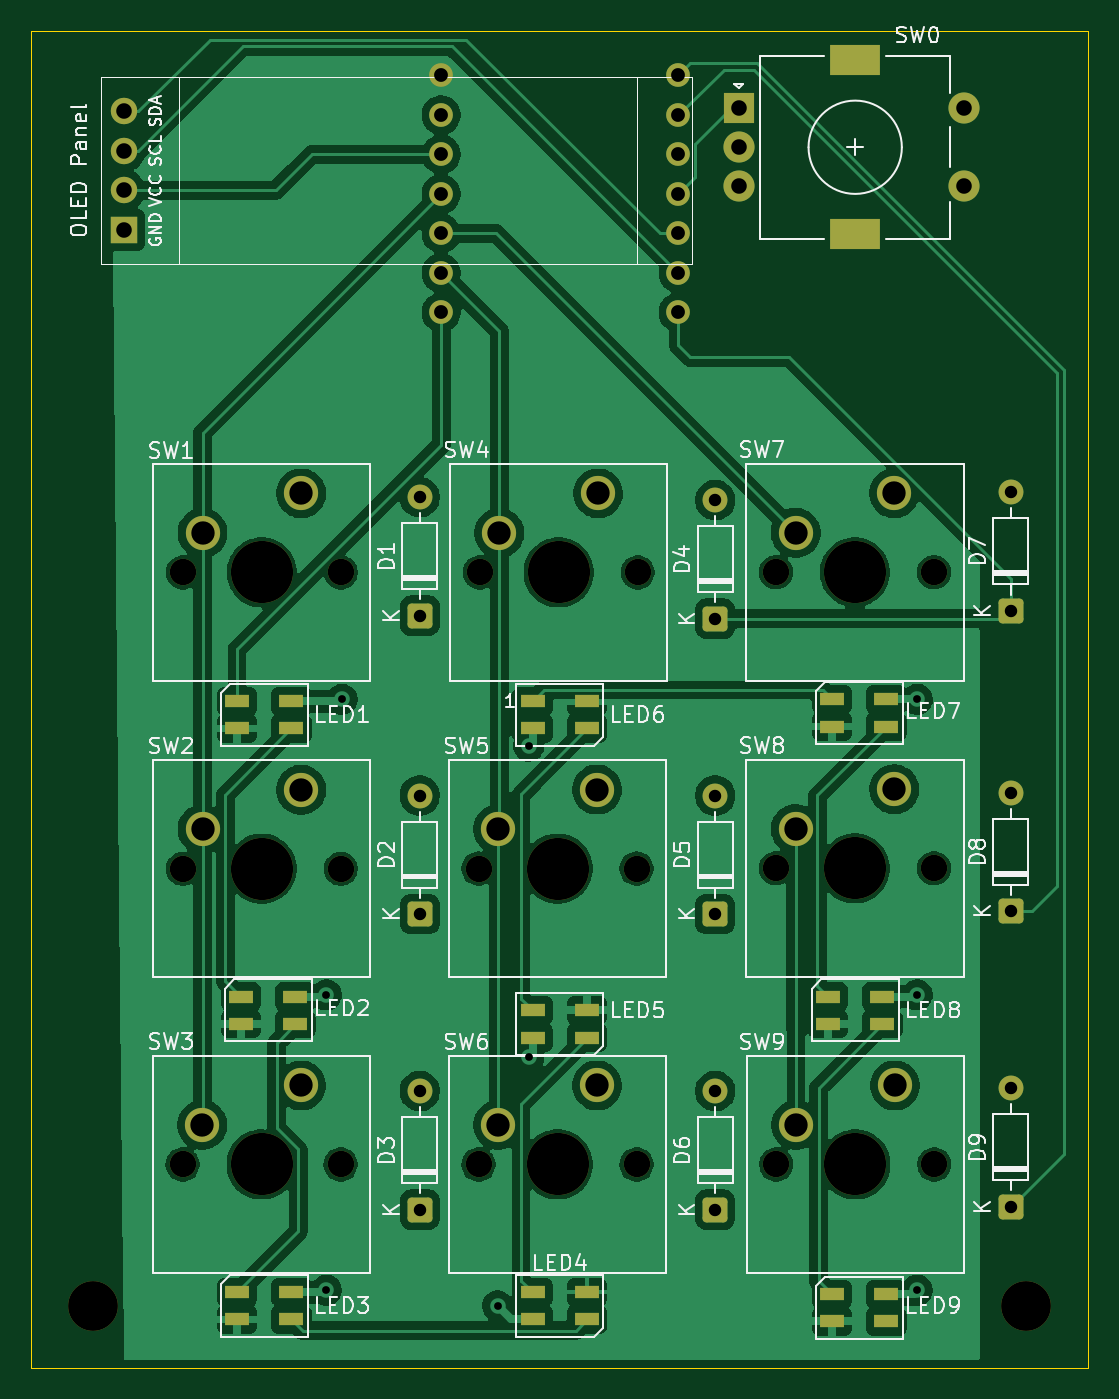
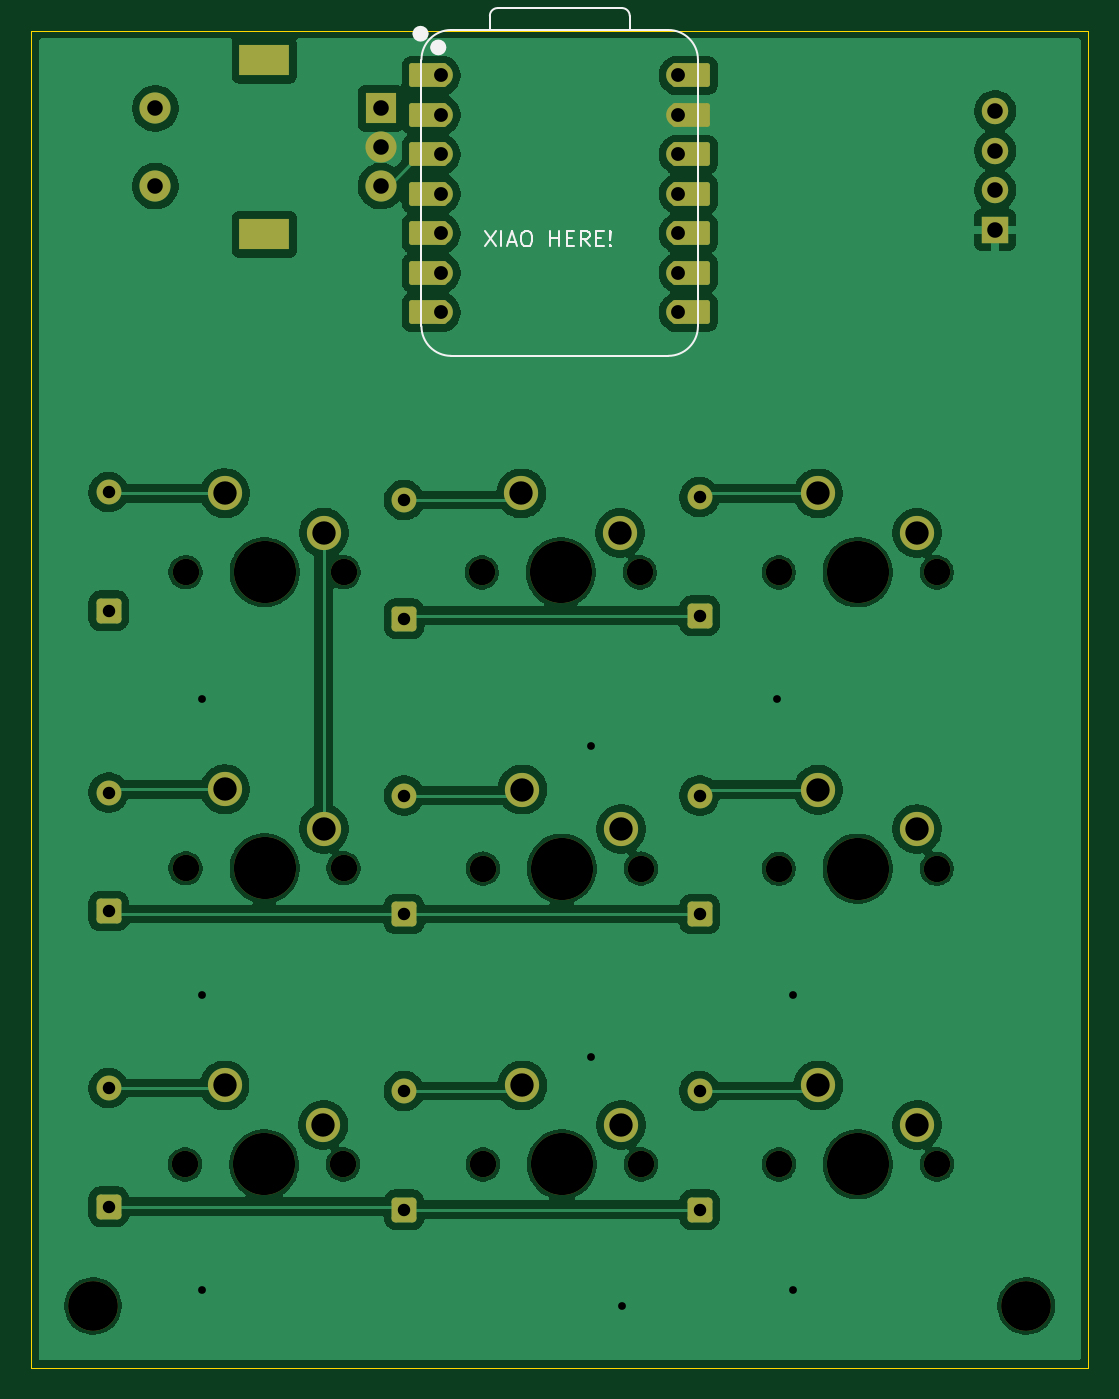
Circuit board: 11 layer files. Board 68.0 x 86.0 mm.
- bottom_copper: Keypad-B_Cu.gbr (145708 bytes)
- bottom_mask: Keypad-B_Mask.gbr (5066 bytes)
- paste: Keypad-B_Paste.gbr (449 bytes)
- bottom_silk: Keypad-B_Silkscreen.gbr (4401 bytes)
- outline: Keypad-Edge_Cuts.gbr (606 bytes)
- top_copper: Keypad-F_Cu.gbr (163217 bytes)
- top_mask: Keypad-F_Mask.gbr (5539 bytes)
- paste: Keypad-F_Paste.gbr (1577 bytes)
- top_silk: Keypad-F_Silkscreen.gbr (67032 bytes)
- drill: Keypad-NPTH.drl (910 bytes)
- drill: Keypad-PTH.drl (1633 bytes)

=== bottom_copper: Keypad-B_Cu.gbr (145708 bytes, source omitted) ===
=== bottom_mask: Keypad-B_Mask.gbr ===
%TF.GenerationSoftware,KiCad,Pcbnew,9.0.7*%
%TF.CreationDate,2026-02-07T03:47:48-05:00*%
%TF.ProjectId,Keypad,4b657970-6164-42e6-9b69-6361645f7063,rev?*%
%TF.SameCoordinates,Original*%
%TF.FileFunction,Soldermask,Bot*%
%TF.FilePolarity,Negative*%
%FSLAX46Y46*%
G04 Gerber Fmt 4.6, Leading zero omitted, Abs format (unit mm)*
G04 Created by KiCad (PCBNEW 9.0.7) date 2026-02-07 03:47:48*
%MOMM*%
%LPD*%
G01*
G04 APERTURE LIST*
G04 Aperture macros list*
%AMRoundRect*
0 Rectangle with rounded corners*
0 $1 Rounding radius*
0 $2 $3 $4 $5 $6 $7 $8 $9 X,Y pos of 4 corners*
0 Add a 4 corners polygon primitive as box body*
4,1,4,$2,$3,$4,$5,$6,$7,$8,$9,$2,$3,0*
0 Add four circle primitives for the rounded corners*
1,1,$1+$1,$2,$3*
1,1,$1+$1,$4,$5*
1,1,$1+$1,$6,$7*
1,1,$1+$1,$8,$9*
0 Add four rect primitives between the rounded corners*
20,1,$1+$1,$2,$3,$4,$5,0*
20,1,$1+$1,$4,$5,$6,$7,0*
20,1,$1+$1,$6,$7,$8,$9,0*
20,1,$1+$1,$8,$9,$2,$3,0*%
G04 Aperture macros list end*
%ADD10C,1.700000*%
%ADD11C,4.000000*%
%ADD12C,2.200000*%
%ADD13C,3.200000*%
%ADD14R,2.000000X2.000000*%
%ADD15C,2.000000*%
%ADD16R,3.200000X2.000000*%
%ADD17RoundRect,0.250000X0.550000X-0.550000X0.550000X0.550000X-0.550000X0.550000X-0.550000X-0.550000X0*%
%ADD18C,1.600000*%
%ADD19R,1.700000X1.700000*%
%ADD20O,1.700000X1.700000*%
%ADD21RoundRect,0.152400X-1.063600X-0.609600X1.063600X-0.609600X1.063600X0.609600X-1.063600X0.609600X0*%
%ADD22C,1.524000*%
%ADD23RoundRect,0.152400X1.063600X0.609600X-1.063600X0.609600X-1.063600X-0.609600X1.063600X-0.609600X0*%
G04 APERTURE END LIST*
D10*
%TO.C,SW5*%
X140780000Y-101880000D03*
D11*
X145860000Y-101880000D03*
D10*
X150940000Y-101880000D03*
D12*
X148400000Y-96800000D03*
X142050000Y-99340000D03*
%TD*%
D13*
%TO.C,REF\u002A\u002A*%
X116000000Y-130000000D03*
%TD*%
D10*
%TO.C,SW4*%
X140850000Y-82840000D03*
D11*
X145930000Y-82840000D03*
D10*
X151010000Y-82840000D03*
D12*
X148470000Y-77760000D03*
X142120000Y-80300000D03*
%TD*%
D10*
%TO.C,SW3*%
X121750000Y-120910000D03*
D11*
X126830000Y-120910000D03*
D10*
X131910000Y-120910000D03*
D12*
X129370000Y-115830000D03*
X123020000Y-118370000D03*
%TD*%
D14*
%TO.C,SW0*%
X157500000Y-53000000D03*
D15*
X157500000Y-58000000D03*
X157500000Y-55500000D03*
D16*
X165000000Y-49900000D03*
X165000000Y-61100000D03*
D15*
X172000000Y-58000000D03*
X172000000Y-53000000D03*
%TD*%
D17*
%TO.C,D3*%
X137000000Y-123810000D03*
D18*
X137000000Y-116190000D03*
%TD*%
D10*
%TO.C,SW1*%
X121760000Y-82840000D03*
D11*
X126840000Y-82840000D03*
D10*
X131920000Y-82840000D03*
D12*
X129380000Y-77760000D03*
X123030000Y-80300000D03*
%TD*%
D17*
%TO.C,D9*%
X175000000Y-123620000D03*
D18*
X175000000Y-116000000D03*
%TD*%
D17*
%TO.C,D1*%
X137000000Y-85620000D03*
D18*
X137000000Y-78000000D03*
%TD*%
D17*
%TO.C,D5*%
X156000000Y-104810000D03*
D18*
X156000000Y-97190000D03*
%TD*%
D17*
%TO.C,D8*%
X175000000Y-104620000D03*
D18*
X175000000Y-97000000D03*
%TD*%
D10*
%TO.C,SW9*%
X159930000Y-120910000D03*
D11*
X165010000Y-120910000D03*
D10*
X170090000Y-120910000D03*
D12*
X167550000Y-115830000D03*
X161200000Y-118370000D03*
%TD*%
D19*
%TO.C,O1*%
X118000000Y-60810000D03*
D20*
X118000000Y-58270000D03*
X118000000Y-55730000D03*
X118000000Y-53190000D03*
%TD*%
D10*
%TO.C,SW8*%
X159900000Y-101870000D03*
D11*
X164980000Y-101870000D03*
D10*
X170060000Y-101870000D03*
D12*
X167520000Y-96790000D03*
X161170000Y-99330000D03*
%TD*%
D17*
%TO.C,D2*%
X137000000Y-104810000D03*
D18*
X137000000Y-97190000D03*
%TD*%
D17*
%TO.C,D7*%
X175000000Y-85300000D03*
D18*
X175000000Y-77680000D03*
%TD*%
D17*
%TO.C,D4*%
X156000000Y-85810000D03*
D18*
X156000000Y-78190000D03*
%TD*%
D10*
%TO.C,SW7*%
X159900000Y-82830000D03*
D11*
X164980000Y-82830000D03*
D10*
X170060000Y-82830000D03*
D12*
X167520000Y-77750000D03*
X161170000Y-80290000D03*
%TD*%
D13*
%TO.C,REF\u002A\u002A*%
X176000000Y-130000000D03*
%TD*%
D17*
%TO.C,D6*%
X156000000Y-123810000D03*
D18*
X156000000Y-116190000D03*
%TD*%
D10*
%TO.C,SW6*%
X140780000Y-120910000D03*
D11*
X145860000Y-120910000D03*
D10*
X150940000Y-120910000D03*
D12*
X148400000Y-115830000D03*
X142050000Y-118370000D03*
%TD*%
D10*
%TO.C,SW2*%
X121760000Y-101890000D03*
D11*
X126840000Y-101890000D03*
D10*
X131920000Y-101890000D03*
D12*
X129380000Y-96810000D03*
X123030000Y-99350000D03*
%TD*%
D21*
%TO.C,U1*%
X154455000Y-50880000D03*
D22*
X153620000Y-50880000D03*
D21*
X154455000Y-53420000D03*
D22*
X153620000Y-53420000D03*
D21*
X154455000Y-55960000D03*
D22*
X153620000Y-55960000D03*
D21*
X154455000Y-58500000D03*
D22*
X153620000Y-58500000D03*
D21*
X154455000Y-61040000D03*
D22*
X153620000Y-61040000D03*
D21*
X154455000Y-63580000D03*
D22*
X153620000Y-63580000D03*
D21*
X154455000Y-66120000D03*
D22*
X153620000Y-66120000D03*
X138380000Y-66120000D03*
D23*
X137545000Y-66120000D03*
D22*
X138380000Y-63580000D03*
D23*
X137545000Y-63580000D03*
D22*
X138380000Y-61040000D03*
D23*
X137545000Y-61040000D03*
D22*
X138380000Y-58500000D03*
D23*
X137545000Y-58500000D03*
D22*
X138380000Y-55960000D03*
D23*
X137545000Y-55960000D03*
D22*
X138380000Y-53420000D03*
D23*
X137545000Y-53420000D03*
D22*
X138380000Y-50880000D03*
D23*
X137545000Y-50880000D03*
%TD*%
M02*

=== paste: Keypad-B_Paste.gbr ===
%TF.GenerationSoftware,KiCad,Pcbnew,9.0.7*%
%TF.CreationDate,2026-02-07T03:47:48-05:00*%
%TF.ProjectId,Keypad,4b657970-6164-42e6-9b69-6361645f7063,rev?*%
%TF.SameCoordinates,Original*%
%TF.FileFunction,Paste,Bot*%
%TF.FilePolarity,Positive*%
%FSLAX46Y46*%
G04 Gerber Fmt 4.6, Leading zero omitted, Abs format (unit mm)*
G04 Created by KiCad (PCBNEW 9.0.7) date 2026-02-07 03:47:48*
%MOMM*%
%LPD*%
G01*
G04 APERTURE LIST*
G04 APERTURE END LIST*
M02*

=== bottom_silk: Keypad-B_Silkscreen.gbr ===
%TF.GenerationSoftware,KiCad,Pcbnew,9.0.7*%
%TF.CreationDate,2026-02-07T03:47:48-05:00*%
%TF.ProjectId,Keypad,4b657970-6164-42e6-9b69-6361645f7063,rev?*%
%TF.SameCoordinates,Original*%
%TF.FileFunction,Legend,Bot*%
%TF.FilePolarity,Positive*%
%FSLAX46Y46*%
G04 Gerber Fmt 4.6, Leading zero omitted, Abs format (unit mm)*
G04 Created by KiCad (PCBNEW 9.0.7) date 2026-02-07 03:47:48*
%MOMM*%
%LPD*%
G01*
G04 APERTURE LIST*
%ADD10C,0.100000*%
%ADD11C,0.127000*%
%ADD12C,0.504000*%
G04 APERTURE END LIST*
D10*
X150791353Y-60872419D02*
X150124687Y-61872419D01*
X150124687Y-60872419D02*
X150791353Y-61872419D01*
X149743734Y-61872419D02*
X149743734Y-60872419D01*
X149315163Y-61586704D02*
X148838973Y-61586704D01*
X149410401Y-61872419D02*
X149077068Y-60872419D01*
X149077068Y-60872419D02*
X148743735Y-61872419D01*
X148219925Y-60872419D02*
X148029449Y-60872419D01*
X148029449Y-60872419D02*
X147934211Y-60920038D01*
X147934211Y-60920038D02*
X147838973Y-61015276D01*
X147838973Y-61015276D02*
X147791354Y-61205752D01*
X147791354Y-61205752D02*
X147791354Y-61539085D01*
X147791354Y-61539085D02*
X147838973Y-61729561D01*
X147838973Y-61729561D02*
X147934211Y-61824800D01*
X147934211Y-61824800D02*
X148029449Y-61872419D01*
X148029449Y-61872419D02*
X148219925Y-61872419D01*
X148219925Y-61872419D02*
X148315163Y-61824800D01*
X148315163Y-61824800D02*
X148410401Y-61729561D01*
X148410401Y-61729561D02*
X148458020Y-61539085D01*
X148458020Y-61539085D02*
X148458020Y-61205752D01*
X148458020Y-61205752D02*
X148410401Y-61015276D01*
X148410401Y-61015276D02*
X148315163Y-60920038D01*
X148315163Y-60920038D02*
X148219925Y-60872419D01*
X146600877Y-61872419D02*
X146600877Y-60872419D01*
X146600877Y-61348609D02*
X146029449Y-61348609D01*
X146029449Y-61872419D02*
X146029449Y-60872419D01*
X145553258Y-61348609D02*
X145219925Y-61348609D01*
X145077068Y-61872419D02*
X145553258Y-61872419D01*
X145553258Y-61872419D02*
X145553258Y-60872419D01*
X145553258Y-60872419D02*
X145077068Y-60872419D01*
X144077068Y-61872419D02*
X144410401Y-61396228D01*
X144648496Y-61872419D02*
X144648496Y-60872419D01*
X144648496Y-60872419D02*
X144267544Y-60872419D01*
X144267544Y-60872419D02*
X144172306Y-60920038D01*
X144172306Y-60920038D02*
X144124687Y-60967657D01*
X144124687Y-60967657D02*
X144077068Y-61062895D01*
X144077068Y-61062895D02*
X144077068Y-61205752D01*
X144077068Y-61205752D02*
X144124687Y-61300990D01*
X144124687Y-61300990D02*
X144172306Y-61348609D01*
X144172306Y-61348609D02*
X144267544Y-61396228D01*
X144267544Y-61396228D02*
X144648496Y-61396228D01*
X143648496Y-61348609D02*
X143315163Y-61348609D01*
X143172306Y-61872419D02*
X143648496Y-61872419D01*
X143648496Y-61872419D02*
X143648496Y-60872419D01*
X143648496Y-60872419D02*
X143172306Y-60872419D01*
X142743734Y-61777180D02*
X142696115Y-61824800D01*
X142696115Y-61824800D02*
X142743734Y-61872419D01*
X142743734Y-61872419D02*
X142791353Y-61824800D01*
X142791353Y-61824800D02*
X142743734Y-61777180D01*
X142743734Y-61777180D02*
X142743734Y-61872419D01*
X142743734Y-61491466D02*
X142791353Y-60920038D01*
X142791353Y-60920038D02*
X142743734Y-60872419D01*
X142743734Y-60872419D02*
X142696115Y-60920038D01*
X142696115Y-60920038D02*
X142743734Y-61491466D01*
X142743734Y-61491466D02*
X142743734Y-60872419D01*
D11*
%TO.C,U1*%
X137110000Y-67009000D02*
X137110000Y-49864000D01*
D10*
X139015000Y-47959000D02*
X152985000Y-47959000D01*
D11*
X139015000Y-47959000D02*
X152985000Y-47959000D01*
X141496000Y-47049000D02*
X141496000Y-47959000D01*
X149991272Y-46549000D02*
X141996000Y-46549000D01*
X150495000Y-47959000D02*
X150491272Y-47048728D01*
X152985000Y-68914000D02*
X139015000Y-68914000D01*
X154890000Y-67009000D02*
X154890000Y-49864000D01*
X137110000Y-49864000D02*
G75*
G02*
X139015000Y-47959000I1905000J0D01*
G01*
X139015000Y-68914000D02*
G75*
G02*
X137110000Y-67009000I0J1905000D01*
G01*
X141496000Y-47049000D02*
G75*
G02*
X141996000Y-46549000I500000J0D01*
G01*
X149991272Y-46549000D02*
G75*
G02*
X150491273Y-47048728I-18J-500019D01*
G01*
X152985000Y-47959000D02*
G75*
G02*
X154890000Y-49864000I-1J-1905001D01*
G01*
X154890000Y-67009000D02*
G75*
G02*
X152985000Y-68914000I-1905001J1D01*
G01*
D12*
X154059000Y-49080000D02*
G75*
G02*
X153555000Y-49080000I-252000J0D01*
G01*
X153555000Y-49080000D02*
G75*
G02*
X154059000Y-49080000I252000J0D01*
G01*
X155202000Y-48200000D02*
G75*
G02*
X154698000Y-48200000I-252000J0D01*
G01*
X154698000Y-48200000D02*
G75*
G02*
X155202000Y-48200000I252000J0D01*
G01*
%TD*%
M02*

=== outline: Keypad-Edge_Cuts.gbr ===
%TF.GenerationSoftware,KiCad,Pcbnew,9.0.7*%
%TF.CreationDate,2026-02-07T03:47:48-05:00*%
%TF.ProjectId,Keypad,4b657970-6164-42e6-9b69-6361645f7063,rev?*%
%TF.SameCoordinates,Original*%
%TF.FileFunction,Profile,NP*%
%FSLAX46Y46*%
G04 Gerber Fmt 4.6, Leading zero omitted, Abs format (unit mm)*
G04 Created by KiCad (PCBNEW 9.0.7) date 2026-02-07 03:47:48*
%MOMM*%
%LPD*%
G01*
G04 APERTURE LIST*
%TA.AperFunction,Profile*%
%ADD10C,0.050000*%
%TD*%
G04 APERTURE END LIST*
D10*
X112000000Y-48000000D02*
X180000000Y-48000000D01*
X180000000Y-134000000D01*
X112000000Y-134000000D01*
X112000000Y-48000000D01*
M02*

=== top_copper: Keypad-F_Cu.gbr (163217 bytes, source omitted) ===
=== top_mask: Keypad-F_Mask.gbr ===
%TF.GenerationSoftware,KiCad,Pcbnew,9.0.7*%
%TF.CreationDate,2026-02-07T03:47:48-05:00*%
%TF.ProjectId,Keypad,4b657970-6164-42e6-9b69-6361645f7063,rev?*%
%TF.SameCoordinates,Original*%
%TF.FileFunction,Soldermask,Top*%
%TF.FilePolarity,Negative*%
%FSLAX46Y46*%
G04 Gerber Fmt 4.6, Leading zero omitted, Abs format (unit mm)*
G04 Created by KiCad (PCBNEW 9.0.7) date 2026-02-07 03:47:48*
%MOMM*%
%LPD*%
G01*
G04 APERTURE LIST*
G04 Aperture macros list*
%AMRoundRect*
0 Rectangle with rounded corners*
0 $1 Rounding radius*
0 $2 $3 $4 $5 $6 $7 $8 $9 X,Y pos of 4 corners*
0 Add a 4 corners polygon primitive as box body*
4,1,4,$2,$3,$4,$5,$6,$7,$8,$9,$2,$3,0*
0 Add four circle primitives for the rounded corners*
1,1,$1+$1,$2,$3*
1,1,$1+$1,$4,$5*
1,1,$1+$1,$6,$7*
1,1,$1+$1,$8,$9*
0 Add four rect primitives between the rounded corners*
20,1,$1+$1,$2,$3,$4,$5,0*
20,1,$1+$1,$4,$5,$6,$7,0*
20,1,$1+$1,$6,$7,$8,$9,0*
20,1,$1+$1,$8,$9,$2,$3,0*%
G04 Aperture macros list end*
%ADD10C,1.700000*%
%ADD11C,4.000000*%
%ADD12C,2.200000*%
%ADD13C,3.200000*%
%ADD14R,1.600000X0.850000*%
%ADD15R,2.000000X2.000000*%
%ADD16C,2.000000*%
%ADD17R,3.200000X2.000000*%
%ADD18RoundRect,0.250000X0.550000X-0.550000X0.550000X0.550000X-0.550000X0.550000X-0.550000X-0.550000X0*%
%ADD19C,1.600000*%
%ADD20R,1.700000X1.700000*%
%ADD21O,1.700000X1.700000*%
%ADD22C,1.524000*%
G04 APERTURE END LIST*
D10*
%TO.C,SW5*%
X140780000Y-101880000D03*
D11*
X145860000Y-101880000D03*
D10*
X150940000Y-101880000D03*
D12*
X148400000Y-96800000D03*
X142050000Y-99340000D03*
%TD*%
D13*
%TO.C,REF\u002A\u002A*%
X116000000Y-130000000D03*
%TD*%
D14*
%TO.C,LED9*%
X167000000Y-131000000D03*
X167000000Y-129250000D03*
X163500000Y-129250000D03*
X163500000Y-131000000D03*
%TD*%
D10*
%TO.C,SW4*%
X140850000Y-82840000D03*
D11*
X145930000Y-82840000D03*
D10*
X151010000Y-82840000D03*
D12*
X148470000Y-77760000D03*
X142120000Y-80300000D03*
%TD*%
D14*
%TO.C,LED2*%
X129000000Y-111875000D03*
X129000000Y-110125000D03*
X125500000Y-110125000D03*
X125500000Y-111875000D03*
%TD*%
D10*
%TO.C,SW3*%
X121750000Y-120910000D03*
D11*
X126830000Y-120910000D03*
D10*
X131910000Y-120910000D03*
D12*
X129370000Y-115830000D03*
X123020000Y-118370000D03*
%TD*%
D14*
%TO.C,LED4*%
X144250000Y-129125000D03*
X144250000Y-130875000D03*
X147750000Y-130875000D03*
X147750000Y-129125000D03*
%TD*%
%TO.C,LED6*%
X144250000Y-91125000D03*
X144250000Y-92875000D03*
X147750000Y-92875000D03*
X147750000Y-91125000D03*
%TD*%
D15*
%TO.C,SW0*%
X157500000Y-53000000D03*
D16*
X157500000Y-58000000D03*
X157500000Y-55500000D03*
D17*
X165000000Y-49900000D03*
X165000000Y-61100000D03*
D16*
X172000000Y-58000000D03*
X172000000Y-53000000D03*
%TD*%
D18*
%TO.C,D3*%
X137000000Y-123810000D03*
D19*
X137000000Y-116190000D03*
%TD*%
D10*
%TO.C,SW1*%
X121760000Y-82840000D03*
D11*
X126840000Y-82840000D03*
D10*
X131920000Y-82840000D03*
D12*
X129380000Y-77760000D03*
X123030000Y-80300000D03*
%TD*%
D18*
%TO.C,D9*%
X175000000Y-123620000D03*
D19*
X175000000Y-116000000D03*
%TD*%
D18*
%TO.C,D1*%
X137000000Y-85620000D03*
D19*
X137000000Y-78000000D03*
%TD*%
D18*
%TO.C,D5*%
X156000000Y-104810000D03*
D19*
X156000000Y-97190000D03*
%TD*%
D14*
%TO.C,LED3*%
X128750000Y-130875000D03*
X128750000Y-129125000D03*
X125250000Y-129125000D03*
X125250000Y-130875000D03*
%TD*%
D18*
%TO.C,D8*%
X175000000Y-104620000D03*
D19*
X175000000Y-97000000D03*
%TD*%
D10*
%TO.C,SW9*%
X159930000Y-120910000D03*
D11*
X165010000Y-120910000D03*
D10*
X170090000Y-120910000D03*
D12*
X167550000Y-115830000D03*
X161200000Y-118370000D03*
%TD*%
D20*
%TO.C,O1*%
X118000000Y-60810000D03*
D21*
X118000000Y-58270000D03*
X118000000Y-55730000D03*
X118000000Y-53190000D03*
%TD*%
D14*
%TO.C,LED1*%
X128750000Y-92875000D03*
X128750000Y-91125000D03*
X125250000Y-91125000D03*
X125250000Y-92875000D03*
%TD*%
D10*
%TO.C,SW8*%
X159900000Y-101870000D03*
D11*
X164980000Y-101870000D03*
D10*
X170060000Y-101870000D03*
D12*
X167520000Y-96790000D03*
X161170000Y-99330000D03*
%TD*%
D18*
%TO.C,D2*%
X137000000Y-104810000D03*
D19*
X137000000Y-97190000D03*
%TD*%
D14*
%TO.C,LED8*%
X166750000Y-111875000D03*
X166750000Y-110125000D03*
X163250000Y-110125000D03*
X163250000Y-111875000D03*
%TD*%
D18*
%TO.C,D7*%
X175000000Y-85300000D03*
D19*
X175000000Y-77680000D03*
%TD*%
D14*
%TO.C,LED7*%
X167000000Y-92750000D03*
X167000000Y-91000000D03*
X163500000Y-91000000D03*
X163500000Y-92750000D03*
%TD*%
D18*
%TO.C,D4*%
X156000000Y-85810000D03*
D19*
X156000000Y-78190000D03*
%TD*%
D10*
%TO.C,SW7*%
X159900000Y-82830000D03*
D11*
X164980000Y-82830000D03*
D10*
X170060000Y-82830000D03*
D12*
X167520000Y-77750000D03*
X161170000Y-80290000D03*
%TD*%
D13*
%TO.C,REF\u002A\u002A*%
X176000000Y-130000000D03*
%TD*%
D18*
%TO.C,D6*%
X156000000Y-123810000D03*
D19*
X156000000Y-116190000D03*
%TD*%
D14*
%TO.C,LED5*%
X144250000Y-111000000D03*
X144250000Y-112750000D03*
X147750000Y-112750000D03*
X147750000Y-111000000D03*
%TD*%
D10*
%TO.C,SW6*%
X140780000Y-120910000D03*
D11*
X145860000Y-120910000D03*
D10*
X150940000Y-120910000D03*
D12*
X148400000Y-115830000D03*
X142050000Y-118370000D03*
%TD*%
D10*
%TO.C,SW2*%
X121760000Y-101890000D03*
D11*
X126840000Y-101890000D03*
D10*
X131920000Y-101890000D03*
D12*
X129380000Y-96810000D03*
X123030000Y-99350000D03*
%TD*%
D22*
%TO.C,U1*%
X153620000Y-50880000D03*
X153620000Y-53420000D03*
X153620000Y-55960000D03*
X153620000Y-58500000D03*
X153620000Y-61040000D03*
X153620000Y-63580000D03*
X153620000Y-66120000D03*
X138380000Y-66120000D03*
X138380000Y-63580000D03*
X138380000Y-61040000D03*
X138380000Y-58500000D03*
X138380000Y-55960000D03*
X138380000Y-53420000D03*
X138380000Y-50880000D03*
%TD*%
M02*

=== paste: Keypad-F_Paste.gbr ===
%TF.GenerationSoftware,KiCad,Pcbnew,9.0.7*%
%TF.CreationDate,2026-02-07T03:47:48-05:00*%
%TF.ProjectId,Keypad,4b657970-6164-42e6-9b69-6361645f7063,rev?*%
%TF.SameCoordinates,Original*%
%TF.FileFunction,Paste,Top*%
%TF.FilePolarity,Positive*%
%FSLAX46Y46*%
G04 Gerber Fmt 4.6, Leading zero omitted, Abs format (unit mm)*
G04 Created by KiCad (PCBNEW 9.0.7) date 2026-02-07 03:47:48*
%MOMM*%
%LPD*%
G01*
G04 APERTURE LIST*
%ADD10R,1.600000X0.850000*%
G04 APERTURE END LIST*
D10*
%TO.C,LED9*%
X167000000Y-131000000D03*
X167000000Y-129250000D03*
X163500000Y-129250000D03*
X163500000Y-131000000D03*
%TD*%
%TO.C,LED2*%
X129000000Y-111875000D03*
X129000000Y-110125000D03*
X125500000Y-110125000D03*
X125500000Y-111875000D03*
%TD*%
%TO.C,LED4*%
X144250000Y-129125000D03*
X144250000Y-130875000D03*
X147750000Y-130875000D03*
X147750000Y-129125000D03*
%TD*%
%TO.C,LED6*%
X144250000Y-91125000D03*
X144250000Y-92875000D03*
X147750000Y-92875000D03*
X147750000Y-91125000D03*
%TD*%
%TO.C,LED3*%
X128750000Y-130875000D03*
X128750000Y-129125000D03*
X125250000Y-129125000D03*
X125250000Y-130875000D03*
%TD*%
%TO.C,LED1*%
X128750000Y-92875000D03*
X128750000Y-91125000D03*
X125250000Y-91125000D03*
X125250000Y-92875000D03*
%TD*%
%TO.C,LED8*%
X166750000Y-111875000D03*
X166750000Y-110125000D03*
X163250000Y-110125000D03*
X163250000Y-111875000D03*
%TD*%
%TO.C,LED7*%
X167000000Y-92750000D03*
X167000000Y-91000000D03*
X163500000Y-91000000D03*
X163500000Y-92750000D03*
%TD*%
%TO.C,LED5*%
X144250000Y-111000000D03*
X144250000Y-112750000D03*
X147750000Y-112750000D03*
X147750000Y-111000000D03*
%TD*%
M02*

=== top_silk: Keypad-F_Silkscreen.gbr (67032 bytes, source omitted) ===
=== drill: Keypad-NPTH.drl ===
M48
; DRILL file {KiCad 9.0.7} date 2026-02-07T03:47:34-0500
; FORMAT={-:-/ absolute / metric / decimal}
; #@! TF.CreationDate,2026-02-07T03:47:34-05:00
; #@! TF.GenerationSoftware,Kicad,Pcbnew,9.0.7
; #@! TF.FileFunction,NonPlated,1,2,NPTH
FMAT,2
METRIC
; #@! TA.AperFunction,NonPlated,NPTH,ComponentDrill
T1C1.700
; #@! TA.AperFunction,NonPlated,NPTH,ComponentDrill
T2C3.200
; #@! TA.AperFunction,NonPlated,NPTH,ComponentDrill
T3C4.000
%
G90
G05
T1
X121.75Y-120.91
X121.76Y-82.84
X121.76Y-101.89
X131.91Y-120.91
X131.92Y-82.84
X131.92Y-101.89
X140.78Y-101.88
X140.78Y-120.91
X140.85Y-82.84
X150.94Y-101.88
X150.94Y-120.91
X151.01Y-82.84
X159.9Y-82.83
X159.9Y-101.87
X159.93Y-120.91
X170.06Y-82.83
X170.06Y-101.87
X170.09Y-120.91
T2
X116.0Y-130.0
X176.0Y-130.0
T3
X126.83Y-120.91
X126.84Y-82.84
X126.84Y-101.89
X145.86Y-101.88
X145.86Y-120.91
X145.93Y-82.84
X164.98Y-82.83
X164.98Y-101.87
X165.01Y-120.91
M30

=== drill: Keypad-PTH.drl ===
M48
; DRILL file {KiCad 9.0.7} date 2026-02-07T03:47:34-0500
; FORMAT={-:-/ absolute / metric / decimal}
; #@! TF.CreationDate,2026-02-07T03:47:34-05:00
; #@! TF.GenerationSoftware,Kicad,Pcbnew,9.0.7
; #@! TF.FileFunction,Plated,1,2,PTH
FMAT,2
METRIC
; #@! TA.AperFunction,Plated,PTH,ViaDrill
T1C0.500
; #@! TA.AperFunction,Plated,PTH,ComponentDrill
T2C0.800
; #@! TA.AperFunction,Plated,PTH,ComponentDrill
T3C0.889
; #@! TA.AperFunction,Plated,PTH,ComponentDrill
T4C1.000
; #@! TA.AperFunction,Plated,PTH,ComponentDrill
T5C1.500
%
G90
G05
T1
X131.0Y-110.0
X131.0Y-129.0
X132.0Y-91.0
X142.0Y-130.0
X144.0Y-94.0
X144.0Y-114.0
X169.0Y-91.0
X169.0Y-110.0
X169.0Y-129.0
T2
X137.0Y-78.0
X137.0Y-85.62
X137.0Y-97.19
X137.0Y-104.81
X137.0Y-116.19
X137.0Y-123.81
X156.0Y-78.19
X156.0Y-85.81
X156.0Y-97.19
X156.0Y-104.81
X156.0Y-116.19
X156.0Y-123.81
X175.0Y-77.68
X175.0Y-85.3
X175.0Y-97.0
X175.0Y-104.62
X175.0Y-116.0
X175.0Y-123.62
T3
X138.38Y-50.88
X138.38Y-53.42
X138.38Y-55.96
X138.38Y-58.5
X138.38Y-61.04
X138.38Y-63.58
X138.38Y-66.12
X153.62Y-50.88
X153.62Y-53.42
X153.62Y-55.96
X153.62Y-58.5
X153.62Y-61.04
X153.62Y-63.58
X153.62Y-66.12
T4
X118.0Y-53.19
X118.0Y-55.73
X118.0Y-58.27
X118.0Y-60.81
X157.5Y-53.0
X157.5Y-55.5
X157.5Y-58.0
X172.0Y-53.0
X172.0Y-58.0
T5
X123.02Y-118.37
X123.03Y-80.3
X123.03Y-99.35
X129.37Y-115.83
X129.38Y-77.76
X129.38Y-96.81
X142.05Y-99.34
X142.05Y-118.37
X142.12Y-80.3
X148.4Y-96.8
X148.4Y-115.83
X148.47Y-77.76
X161.17Y-80.29
X161.17Y-99.33
X161.2Y-118.37
X167.52Y-77.75
X167.52Y-96.79
X167.55Y-115.83
T5
G00X164.35Y-49.9
M15
G01X165.65Y-49.9
M16
G05
G00X164.35Y-61.1
M15
G01X165.65Y-61.1
M16
G05
M30

